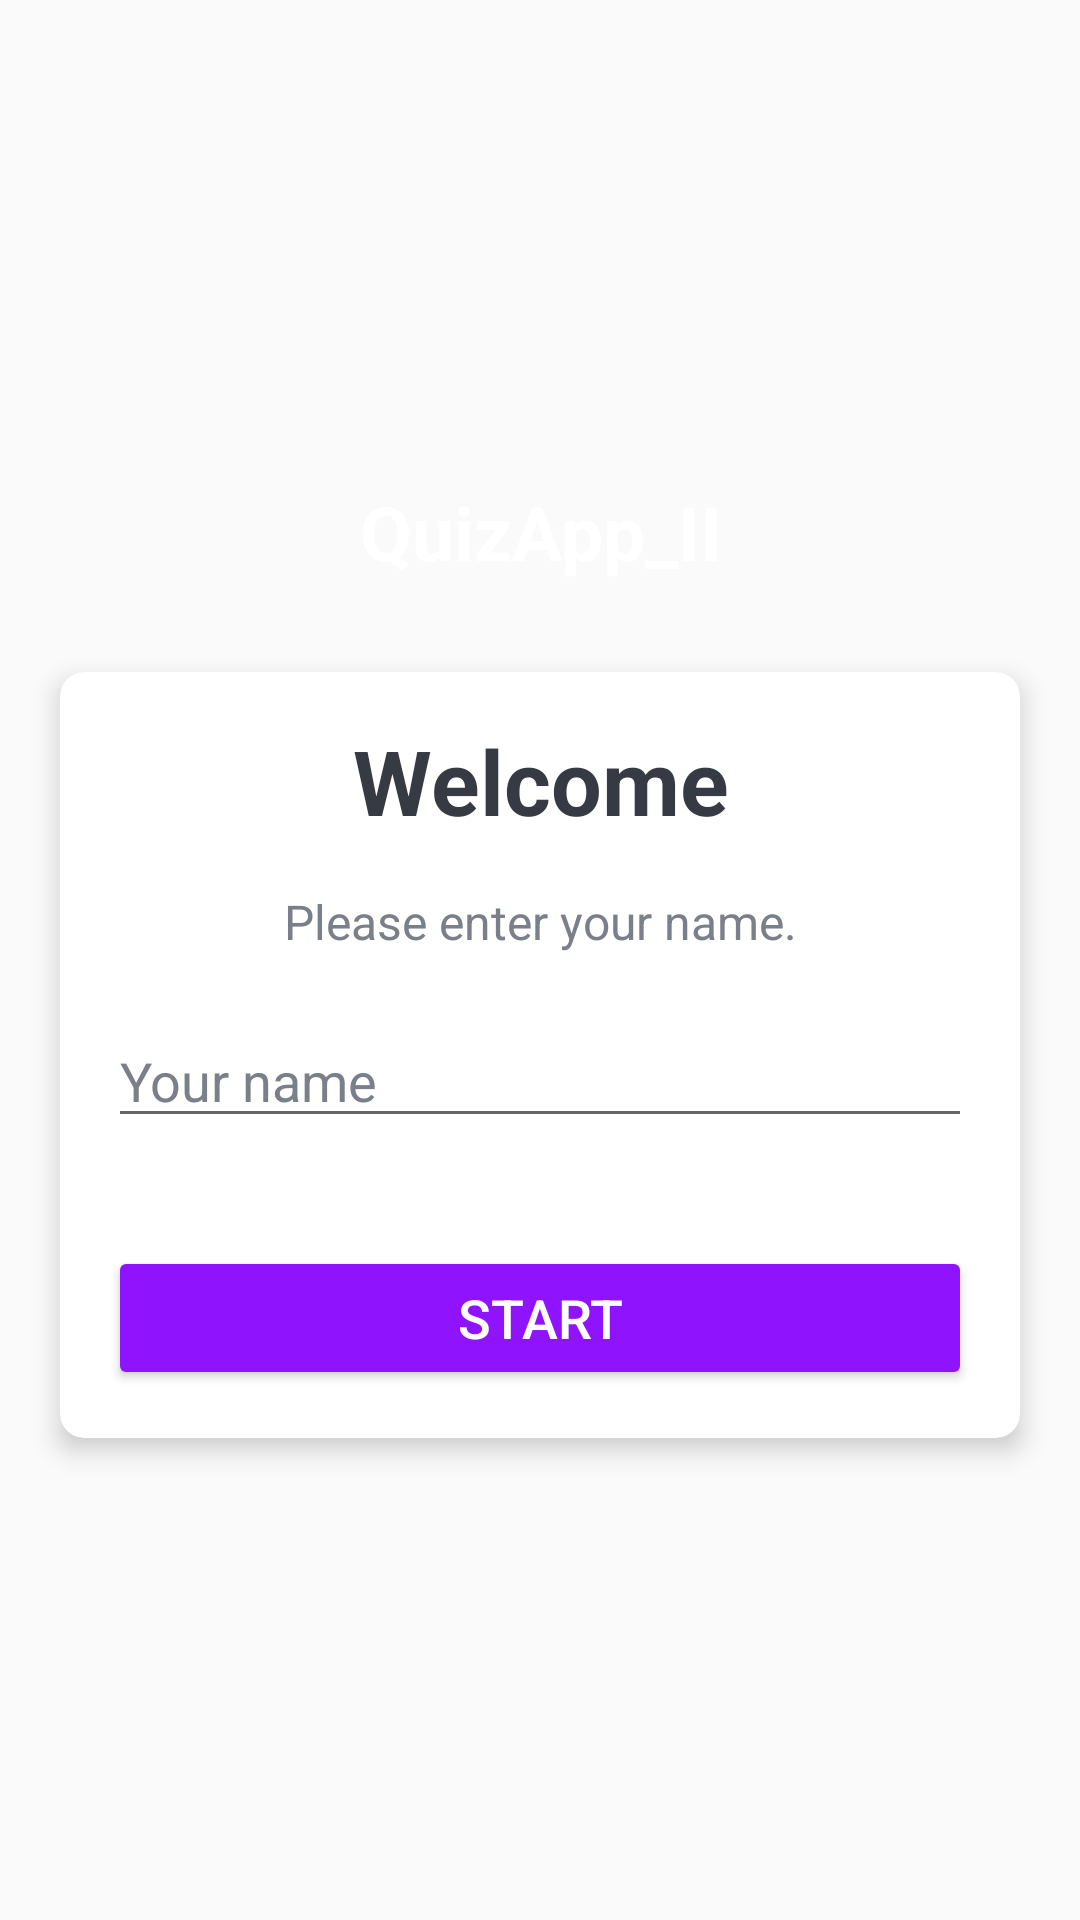

The Android layout XML behind this screen, and the referenced resources:
<!-- AndroidManifest.xml: application theme Theme.QuizApp_II -->
<!-- res/layout/activity_main.xml -->
<?xml version="1.0" encoding="utf-8"?>
<LinearLayout xmlns:android="http://schemas.android.com/apk/res/android"
    xmlns:app="http://schemas.android.com/apk/res-auto"
    xmlns:tools="http://schemas.android.com/tools"
    android:layout_width="match_parent"
    android:layout_height="match_parent"
    android:gravity="center"
    android:background="@drawable/ic_bg"
    android:orientation="vertical"
    tools:context=".MainActivity">

    <TextView
        android:id="@+id/tv_app_name"
        android:layout_width="match_parent"
        android:layout_height="wrap_content"
        android:layout_marginBottom="30dp"
        android:text="@string/app_name"
        android:gravity="center"
        android:textColor="@android:color/white"
        android:textSize="25sp"
        android:textStyle="bold" />

    <androidx.cardview.widget.CardView
        android:id="@+id/cv_main"
        android:layout_width="match_parent"
        android:layout_height="wrap_content"
        android:layout_marginStart="20dp"
        android:layout_marginEnd="20dp"
        android:background="@android:color/white"
        app:cardCornerRadius="8dp"
        app:cardElevation="5dp">

        <LinearLayout
            android:layout_width="match_parent"
            android:layout_height="wrap_content"
            android:orientation="vertical"
            android:padding="16dp">

            <TextView
                android:id="@+id/tv_title"
                android:layout_width="match_parent"
                android:layout_height="wrap_content"
                android:gravity="center"
                android:text="Welcome"
                android:textColor="@color/color_dark_gray"
                android:textSize="30sp"
                android:textStyle="bold" />

            <TextView
                android:id="@+id/tv_description"
                android:layout_width="match_parent"
                android:layout_height="wrap_content"
                android:gravity="center"
                android:layout_marginTop="16dp"
                android:text="Please enter your name."
                android:textColor="@color/color_gray"
                android:textSize="16sp" />


            <EditText
                android:id="@+id/etName"
                android:layout_width="match_parent"
                android:layout_height="wrap_content"
                style="@style/Widget.AppCompat.ActionBar"
                android:layout_marginTop="20dp"
                android:layout_marginBottom="20dp"
                android:ems="10"
                android:inputType="textPersonName"
                android:hint="Your name"
                android:textColorHint="@color/color_gray"/>

            <Button
                android:id="@+id/btn_start"
                android:layout_width="match_parent"
                android:layout_height="wrap_content"
                android:layout_marginTop="16dp"
                android:backgroundTint="@color/purple_500"
                android:text="Start"
                android:textColor="@android:color/white"
                android:textSize="18sp" />
        </LinearLayout>
    </androidx.cardview.widget.CardView>
</LinearLayout>
<!-- resources referenced by this layout -->
<resources>
  <color name="color_dark_gray">#363A43</color>
  <color name="color_gray">#7A8089</color>
  <color name="purple_500">#9013FE</color>
  <string name="app_name">QuizApp_II</string>
  <style name="Theme.QuizApp_II" parent="Theme.AppCompat.Light.NoActionBar">
          
          <item name="colorPrimary">@color/purple_500</item>
          <item name="colorPrimaryDark">@color/purple_700</item>
          <item name="colorAccent">@color/teal_200</item>
          
      </style>
  <color name="purple_700">#6A1B9A</color>
  <color name="teal_200">#9013FE</color>
</resources>
